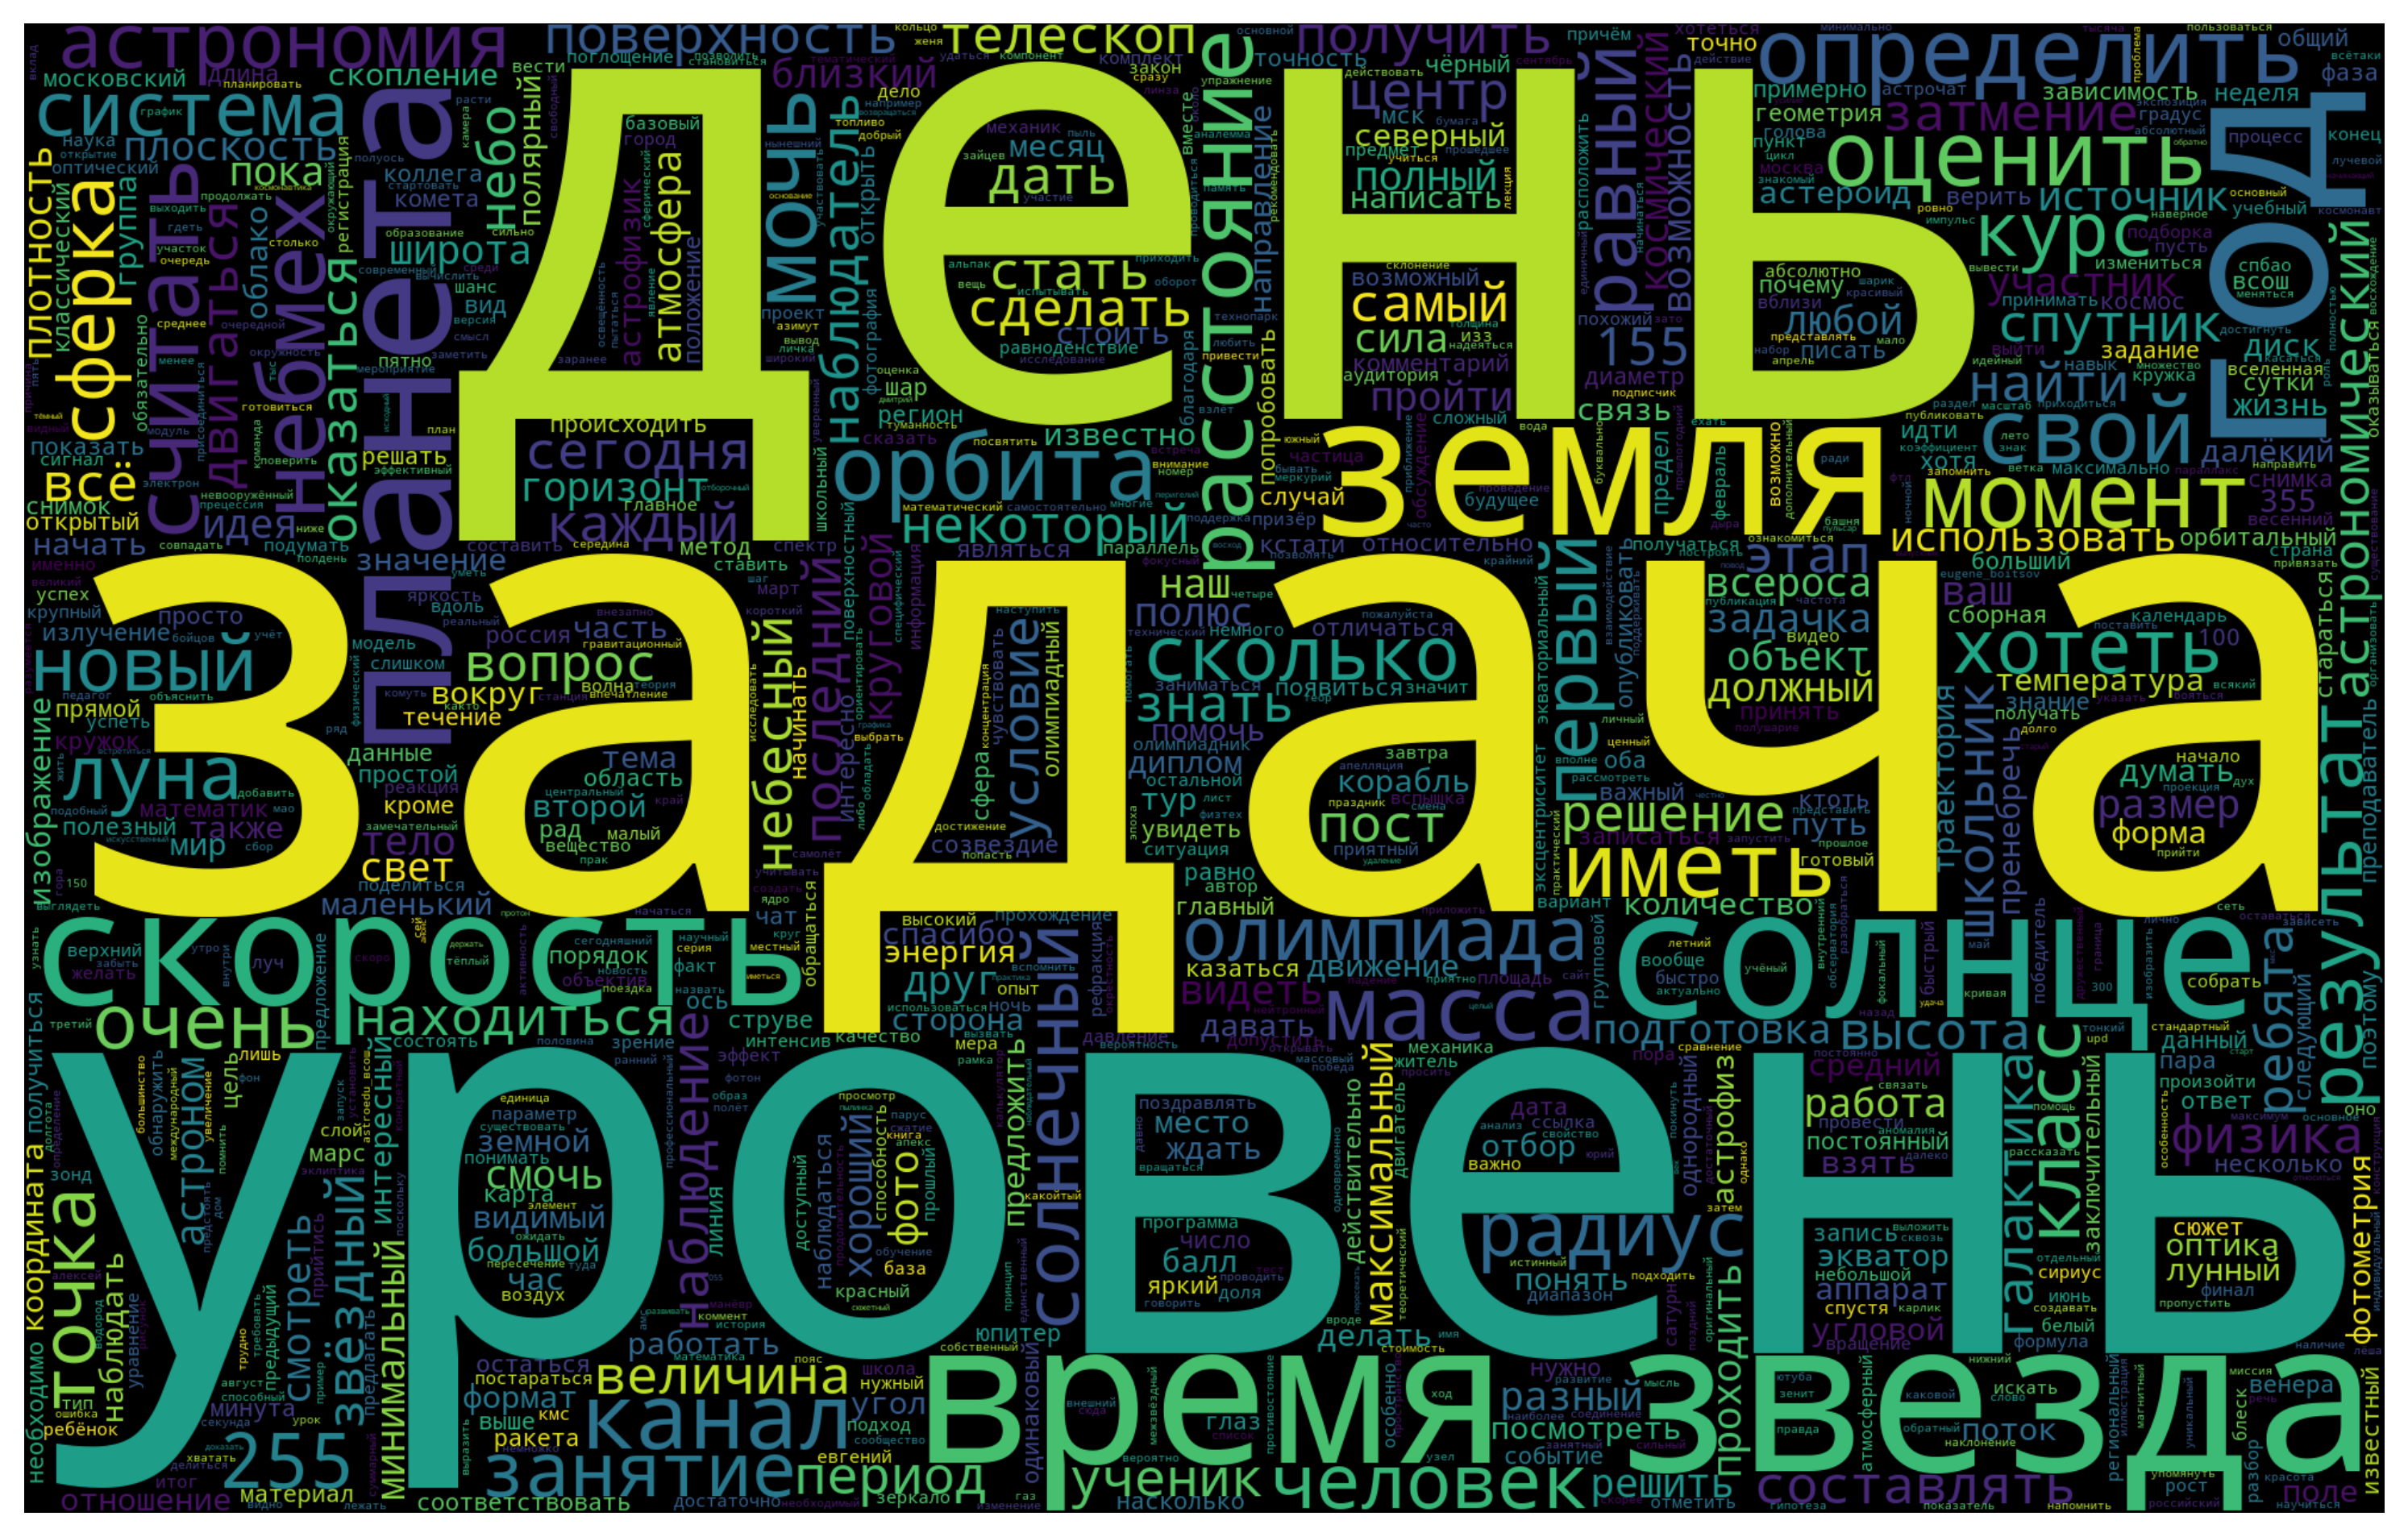

The script that drew this image:
import pandas as pd
from wordcloud import WordCloud
import matplotlib.pyplot as plt
import re
import os
from nltk.corpus import stopwords
import nltk
import numpy as np
import json
from PIL import Image


os.chdir(os.path.dirname(os.path.abspath(__file__)))

# Лемматизация + частотность

import json
from collections import Counter
import re
from nltk.corpus import stopwords
from nltk.tokenize import word_tokenize
import pymorphy3 as pymorphy2

# Загрузка данных NLTK (если ещё не загружены)
nltk.download('punkt')
nltk.download('stopwords')

# Инициализация лемматизатора
morph = pymorphy2.MorphAnalyzer()

def load_chat_history(file_path):
    """Загружает JSON-файл истории чата."""
    with open(file_path, 'r', encoding='utf-8') as file:
        return json.load(file)

def extract_messages(chat_data):
    """Извлекает текст сообщений из JSON."""
    messages = []
    if 'messages' in chat_data:
        for message in chat_data['messages']:
            if isinstance(message.get('text'), str):
                messages.append(message['text'])
            elif isinstance(message.get('text'), list):
                text_parts = []
                for part in message['text']:
                    if isinstance(part, str):
                        text_parts.append(part)
                    elif isinstance(part, dict) and 'text' in part:
                        text_parts.append(part['text'])
                messages.append(' '.join(text_parts))
    return messages

def preprocess_text(text):
    """Очищает текст, токенизирует и лемматизирует слова."""
    text = text.lower()
    text = re.sub(r'[^\w\s]', '', text)  # - пунктуацию
    words = word_tokenize(text, language='russian')
    
    # Удаляем стоп-слова и короткие слова
    stop_words = set(stopwords.words('russian'))
    words = [word for word in words if word not in stop_words and len(word) > 2]
    
    # Лемматизация
    lemmas = [morph.parse(word)[0].normal_form for word in words]
    return lemmas

def count_word_frequency(messages):
    """Подсчитывает частотность лемм."""
    all_lemmas = []
    for msg in messages:
        all_lemmas.extend(preprocess_text(msg))
    return Counter(all_lemmas).most_common()

if __name__ == "__main__":
    file_path = 'result.json'  # Путь к JSON-файлу result
    chat_data = load_chat_history(file_path)
    messages = extract_messages(chat_data)
    lemma_freq = count_word_frequency(messages)

    # Вывод топ-20 самых частых лемм
    print("Топ-20 самых частых слов (в начальной форме):")
    for lemma, count in lemma_freq[:20]:
        print(f"{lemma}: {count}")

    # Сохранение в CSV (опционально)
    import csv
    with open('lemma_frequency.csv', 'w', encoding='utf-8', newline='') as f:
        writer = csv.writer(f)
        writer.writerow(['Лемма', 'Частота'])
        writer.writerows(lemma_freq)


# Сборка WORD CLOUD

# Загрузка стоп-слов
nltk.download('stopwords')
stop_words = set(stopwords.words('russian')).union(set(stopwords.words('english'))).union(open('stopw.txt').readlines())
custom_stopwords = {'этот', 'это', 'вот', 'ну', 'да', 'нет', 'ещё', 'уже', 'который', 'весь', 'чтоть'}
stop_words.update(custom_stopwords)
# print(stop_words)

# Функция очистки текста
def clean_text(text):
    text = str(text).lower()
    # text = re.sub(r'[^а-яёa-z\s]', '', text)
    words = [word for word in text.split() 
             if word not in stop_words and len(word) > 2]
    return ' '.join(words)

# Загрузка данных
file_path = 'lemma_frequency.csv'
mask_path = "D:\\omewa_bots\\star.png"  # Путь к вашему изображению-маске
mask = np.array(Image.open(mask_path))
df = pd.read_csv(file_path)

# Определение текстовой колонки
text_column = 'lemma' if 'lemma' in df.columns else df.columns[0]

# Очистка текста
df['cleaned_text'] = df[text_column]\
    .apply(clean_text)

# Создание частотного словаря
word_freq = {}
for text in df['cleaned_text']:
    for word in text.split():
        word_freq[word] = word_freq.get(word, 0) + 1

decoder = json.decoder.JSONDecoder()
params = decoder.decode(open("param.json").read())

# Генерация облака слов
wordcloud = WordCloud(
    **params,
    stopwords = stop_words
).generate_from_frequencies(word_freq)

# Сохранение и отображение
plt.figure(figsize=(15, 8))
plt.imshow(wordcloud, interpolation='bilinear')
plt.axis('off')
output_path = input('Output path:')
plt.savefig(output_path, dpi=int(input('resolution (dpi):')), bbox_inches='tight')
plt.show()
